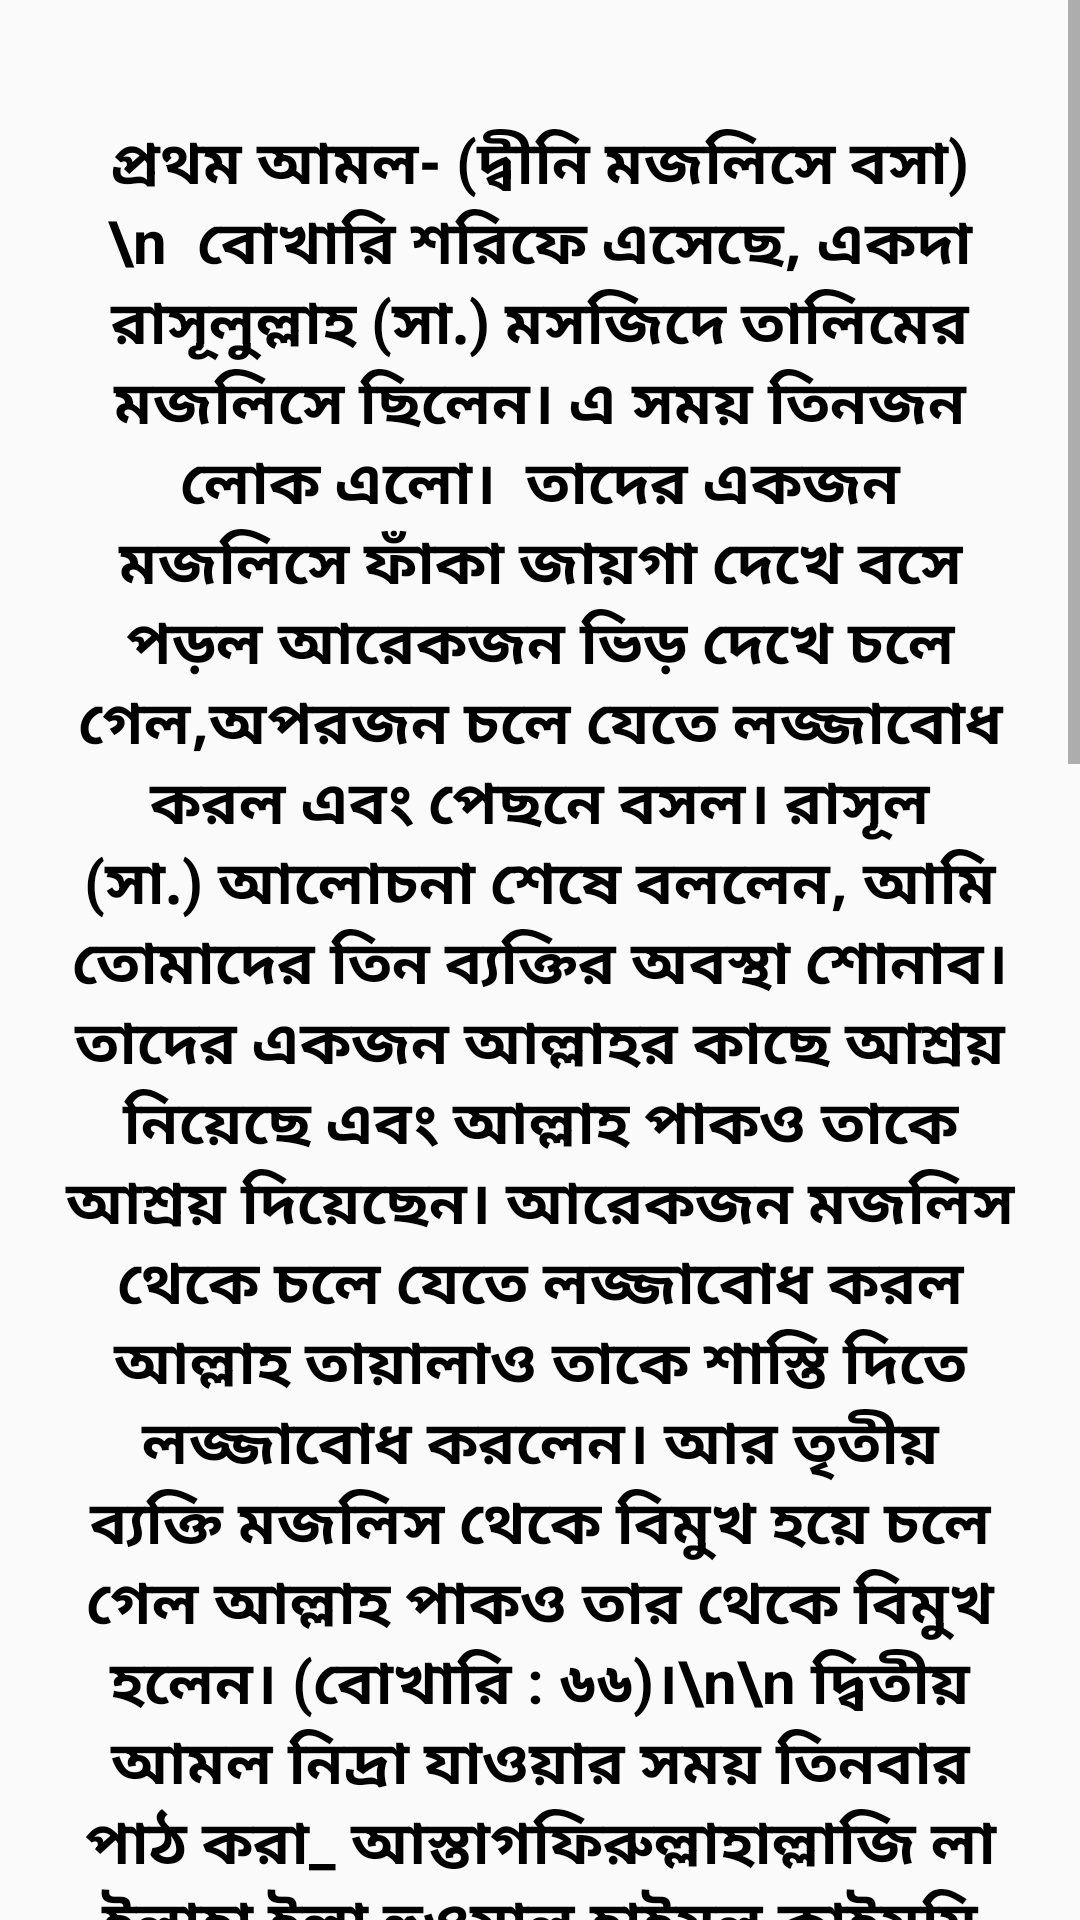

Write the Android layout XML for this screen, with the resource values it uses.
<!-- AndroidManifest.xml: application theme AppTheme -->
<!-- res/layout/activity_amol.xml -->
<?xml version="1.0" encoding="utf-8"?>
<LinearLayout xmlns:android="http://schemas.android.com/apk/res/android"
    xmlns:app="http://schemas.android.com/apk/res-auto"
    xmlns:tools="http://schemas.android.com/tools"
    android:layout_width="match_parent"
    android:layout_height="match_parent"
    android:orientation="vertical"
    tools:context=".Amol">
    <ScrollView
        android:layout_width="match_parent"
        android:layout_height="match_parent">
        <LinearLayout
            android:layout_width="match_parent"
            android:layout_height="match_parent"
            android:orientation="vertical">
            <TextView
                android:padding="20sp"
                android:layout_marginTop="20sp"
                android:layout_width="match_parent"
                android:layout_height="match_parent"
                android:text="প্রথম আমল- (দ্বীনি মজলিসে বসা)\n

বোখারি শরিফে এসেছে, একদা রাসূলুল্লাহ (সা.) মসজিদে তালিমের মজলিসে ছিলেন। এ সময় তিনজন লোক এলো।

তাদের একজন মজলিসে ফাঁকা জায়গা দেখে বসে পড়ল আরেকজন ভিড় দেখে চলে গেল,অপরজন চলে যেতে লজ্জাবোধ করল এবং পেছনে বসল। রাসূল (সা.) আলোচনা শেষে বললেন,
আমি তোমাদের তিন ব্যক্তির অবস্থা শোনাব। তাদের একজন আল্লাহর কাছে আশ্রয় নিয়েছে এবং
আল্লাহ পাকও তাকে আশ্রয় দিয়েছেন। আরেকজন মজলিস থেকে চলে যেতে লজ্জাবোধ করল আল্লাহ
তায়ালাও তাকে শাস্তি দিতে লজ্জাবোধ করলেন। আর তৃতীয় ব্যক্তি মজলিস থেকে বিমুখ হয়ে চলে গেল
আল্লাহ পাকও তার থেকে বিমুখ হলেন। (বোখারি : ৬৬)।\n\n
দ্বিতীয় আমল নিদ্রা যাওয়ার সময় তিনবার পাঠ করা_ আস্তাগফিরুল্লাহাল্লাজি লা ইলাহা ইল্লা হুওয়াল হাইয়ুল কাইয়ুমি ওয়া আতুবু ইলাইহি। সাহাবি আবু সাঈদ খুদরি (রা.) বর্ণনা করেন, রাসূল (সা.) বলেছেন, যে ব্যক্তি শয়নকালে তিনবার উপরোক্ত ইস্তেগফার পড়বে তার পাপরাশি সমুদ্রের ফেনা, আকাশের নক্ষত্ররাজি কিংবা মরুভূমির বালুকণা কিংবা দুনিয়ার দিনগুলোর পরিমাণ হলেও আল্লাহ পাক তা মাফ করে দেবেন। (তিরমিজি : ২৩০৪)।\n\n
তৃতীয় আমল প্রত্যেক ফরজ নামাজের পর উপরোক্ত ইস্তিগফার তিনবার পাঠ করা। হজরত বারা (রা.) বর্ণনা করেন, নবী করিম (সা.) বলেছেন, যে ব্যক্তি প্রত্যেক ফরজ নামাজের পর তিনবার এ ইস্তিগফার পড়বে তার গোনাহগুলো মোচন করা হয়, যদিও সে জিহাদের ময়দান থেকে পলায়ন করে থাকে। (তাবরানি : ১৪০০)।\n\n
চতুর্থ আমল প্রতিদিন ১০০ বার পাঠ করা_সুবহানাল্লাহি ওয়া বিহামদিহি। হজরত আবু হুরায়রা (রা.) থেকে বর্ণিত, রাসূল (সা.) এরশাদ করেছেন, যে ব্যক্তি দৈনিক উপরোক্ত তাসবিহ ১০০ বার পাঠ করবে তার পাপগুলো সমুদ্রের ফেনা পরিমাণ হলেও মাফ হয়ে যাবে।(বোখারি ও মুসলিম)।\n\n
পঞ্চম আমল নামাজে সূরা ফাতেহার পর আমিন বলা। হজরত আবু হুরায়রা (রা.) রাসূলুল্লাহ (সা.) থেকে বর্ণনা করেন, ইমাম যখন সূরা ফাতেহা শেষ করে আমিন বলেন, তখন তোমরাও আমিন বলো। কেননা যার আমিন ফেরেশতাদের আমিনের সঙ্গে মিলে যাবে তার গোনাহগুলো মোচন হয়ে যাবে। (নাসায়ী : ১০০০)।
"
                android:textStyle="bold"
                android:gravity="center"
                android:textColor="#000"
                android:textSize="20sp" />
        </LinearLayout>
    </ScrollView>
</LinearLayout>
<!-- resources referenced by this layout -->
<resources>
  <style name="AppTheme" parent="Base.Theme.AppCompat.Light.DarkActionBar">
          
          <item name="colorPrimary">@color/colorPrimary</item>
          <item name="colorPrimaryDark">@color/colorPrimaryDark</item>
          <item name="colorAccent">@color/colorAccent</item>
      </style>
  <color name="colorPrimary">#3211ea</color>
  <color name="colorPrimaryDark">#3211ea</color>
  <color name="colorAccent">#FF4081</color>
</resources>
